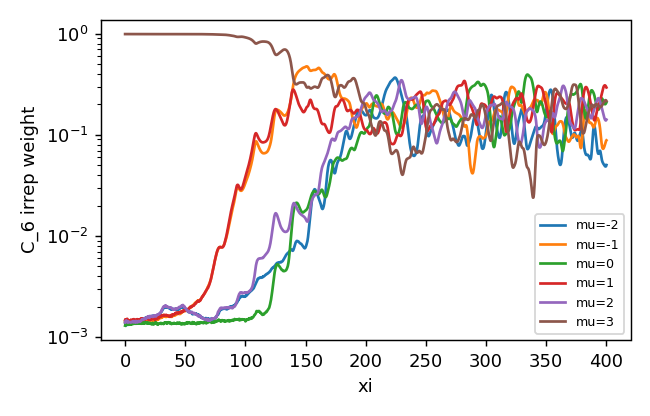

Source data for this figure (header and first rows):
z, mu-2, mu-1, mu0, mu1, mu2, mu3
0.0, 0.001397, 0.001419, 0.001295, 0.001472, 0.001392, 0.993
0.25, 0.001315, 0.001418, 0.00133, 0.001468, 0.001437, 0.993
0.5, 0.001301, 0.001408, 0.001339, 0.001491, 0.001444, 0.993
0.75, 0.001305, 0.001424, 0.001316, 0.001442, 0.001454, 0.9931
1.0, 0.001335, 0.001428, 0.001333, 0.001468, 0.001425, 0.993
1.25, 0.001332, 0.001413, 0.001344, 0.001503, 0.001433, 0.993
1.5, 0.001314, 0.00142, 0.001333, 0.001507, 0.001444, 0.993
1.75, 0.001329, 0.001421, 0.00133, 0.001514, 0.001433, 0.993
2.0, 0.001339, 0.001458, 0.00134, 0.0015, 0.001406, 0.993
2.25, 0.001329, 0.00143, 0.001368, 0.00148, 0.001388, 0.993
2.5, 0.00133, 0.001427, 0.001355, 0.001469, 0.001395, 0.993
2.75, 0.001324, 0.001425, 0.00134, 0.001452, 0.00142, 0.993
3.0, 0.001352, 0.001412, 0.00132, 0.001445, 0.001415, 0.9931
3.25, 0.001352, 0.001423, 0.001338, 0.001449, 0.001412, 0.993
3.5, 0.00137, 0.001435, 0.001328, 0.001437, 0.001409, 0.993
3.75, 0.001364, 0.001445, 0.00133, 0.001438, 0.001406, 0.993
4.0, 0.001352, 0.001432, 0.001352, 0.001439, 0.001404, 0.993
4.25, 0.001364, 0.001414, 0.001347, 0.001456, 0.001394, 0.993
4.5, 0.001387, 0.001413, 0.001339, 0.001471, 0.001392, 0.993
4.75, 0.00136, 0.00143, 0.001357, 0.00147, 0.001404, 0.993
5.0, 0.001372, 0.001416, 0.001352, 0.001484, 0.001413, 0.993
5.25, 0.001385, 0.001436, 0.001337, 0.001476, 0.001408, 0.993
5.5, 0.001381, 0.001423, 0.001352, 0.00146, 0.001409, 0.993
5.75, 0.0014, 0.001409, 0.001337, 0.001465, 0.001406, 0.993
6.0, 0.001387, 0.001416, 0.001347, 0.001446, 0.001414, 0.993
6.25, 0.001362, 0.001411, 0.00136, 0.001452, 0.001419, 0.993
6.5, 0.001361, 0.001411, 0.001357, 0.001488, 0.00143, 0.993
6.75, 0.001387, 0.001412, 0.001358, 0.001495, 0.001403, 0.9929
7.0, 0.001366, 0.001418, 0.001346, 0.001489, 0.001436, 0.9929
7.25, 0.001364, 0.001429, 0.001388, 0.001503, 0.001407, 0.9929
7.5, 0.001356, 0.001423, 0.001378, 0.001486, 0.001413, 0.9929
7.75, 0.001355, 0.001429, 0.001378, 0.001477, 0.001421, 0.9929
8.0, 0.001365, 0.001437, 0.001376, 0.001476, 0.001413, 0.9929
8.25, 0.001375, 0.001441, 0.001369, 0.001464, 0.001406, 0.9929
8.5, 0.001386, 0.001451, 0.001375, 0.001464, 0.001391, 0.9929
8.75, 0.001385, 0.001454, 0.001354, 0.001469, 0.001409, 0.9929
9.0, 0.001368, 0.001448, 0.001353, 0.001458, 0.001443, 0.9929
9.25, 0.001352, 0.001444, 0.001373, 0.001448, 0.001426, 0.993
9.5, 0.00137, 0.001427, 0.001387, 0.001498, 0.001405, 0.9929
9.75, 0.001375, 0.001444, 0.001381, 0.001495, 0.001405, 0.9929
10.0, 0.001368, 0.001447, 0.001368, 0.001501, 0.001421, 0.9929
10.25, 0.001374, 0.001434, 0.001375, 0.0015, 0.00141, 0.9929
10.5, 0.001377, 0.001394, 0.001394, 0.00149, 0.0014, 0.9929
10.75, 0.001369, 0.001439, 0.001372, 0.001466, 0.001428, 0.9929
11.0, 0.001388, 0.001446, 0.001369, 0.001452, 0.001427, 0.9929
11.25, 0.001373, 0.001444, 0.001372, 0.001449, 0.00144, 0.9929
11.5, 0.001409, 0.001448, 0.001356, 0.001444, 0.00142, 0.9929
11.75, 0.001396, 0.001414, 0.001364, 0.001486, 0.001433, 0.9929
12.0, 0.001416, 0.001407, 0.00136, 0.001491, 0.001414, 0.9929
12.25, 0.001419, 0.001378, 0.001372, 0.0015, 0.001416, 0.9929
12.5, 0.001403, 0.001399, 0.001384, 0.001486, 0.001425, 0.9929
12.75, 0.001407, 0.001416, 0.001389, 0.001485, 0.001427, 0.9929
13.0, 0.001402, 0.001436, 0.001381, 0.001512, 0.001448, 0.9928
13.25, 0.001389, 0.001434, 0.001392, 0.001529, 0.001458, 0.9928
13.5, 0.001437, 0.001449, 0.001353, 0.001518, 0.001466, 0.9928
13.75, 0.001419, 0.001458, 0.001375, 0.001497, 0.001472, 0.9928
14.0, 0.001434, 0.001445, 0.001355, 0.001525, 0.001487, 0.9928
14.25, 0.001441, 0.001455, 0.001374, 0.00152, 0.001474, 0.9927
14.5, 0.001452, 0.00148, 0.001365, 0.001479, 0.001495, 0.9927
14.75, 0.001447, 0.001466, 0.001377, 0.001473, 0.001506, 0.9927
... 1,541 more rows
